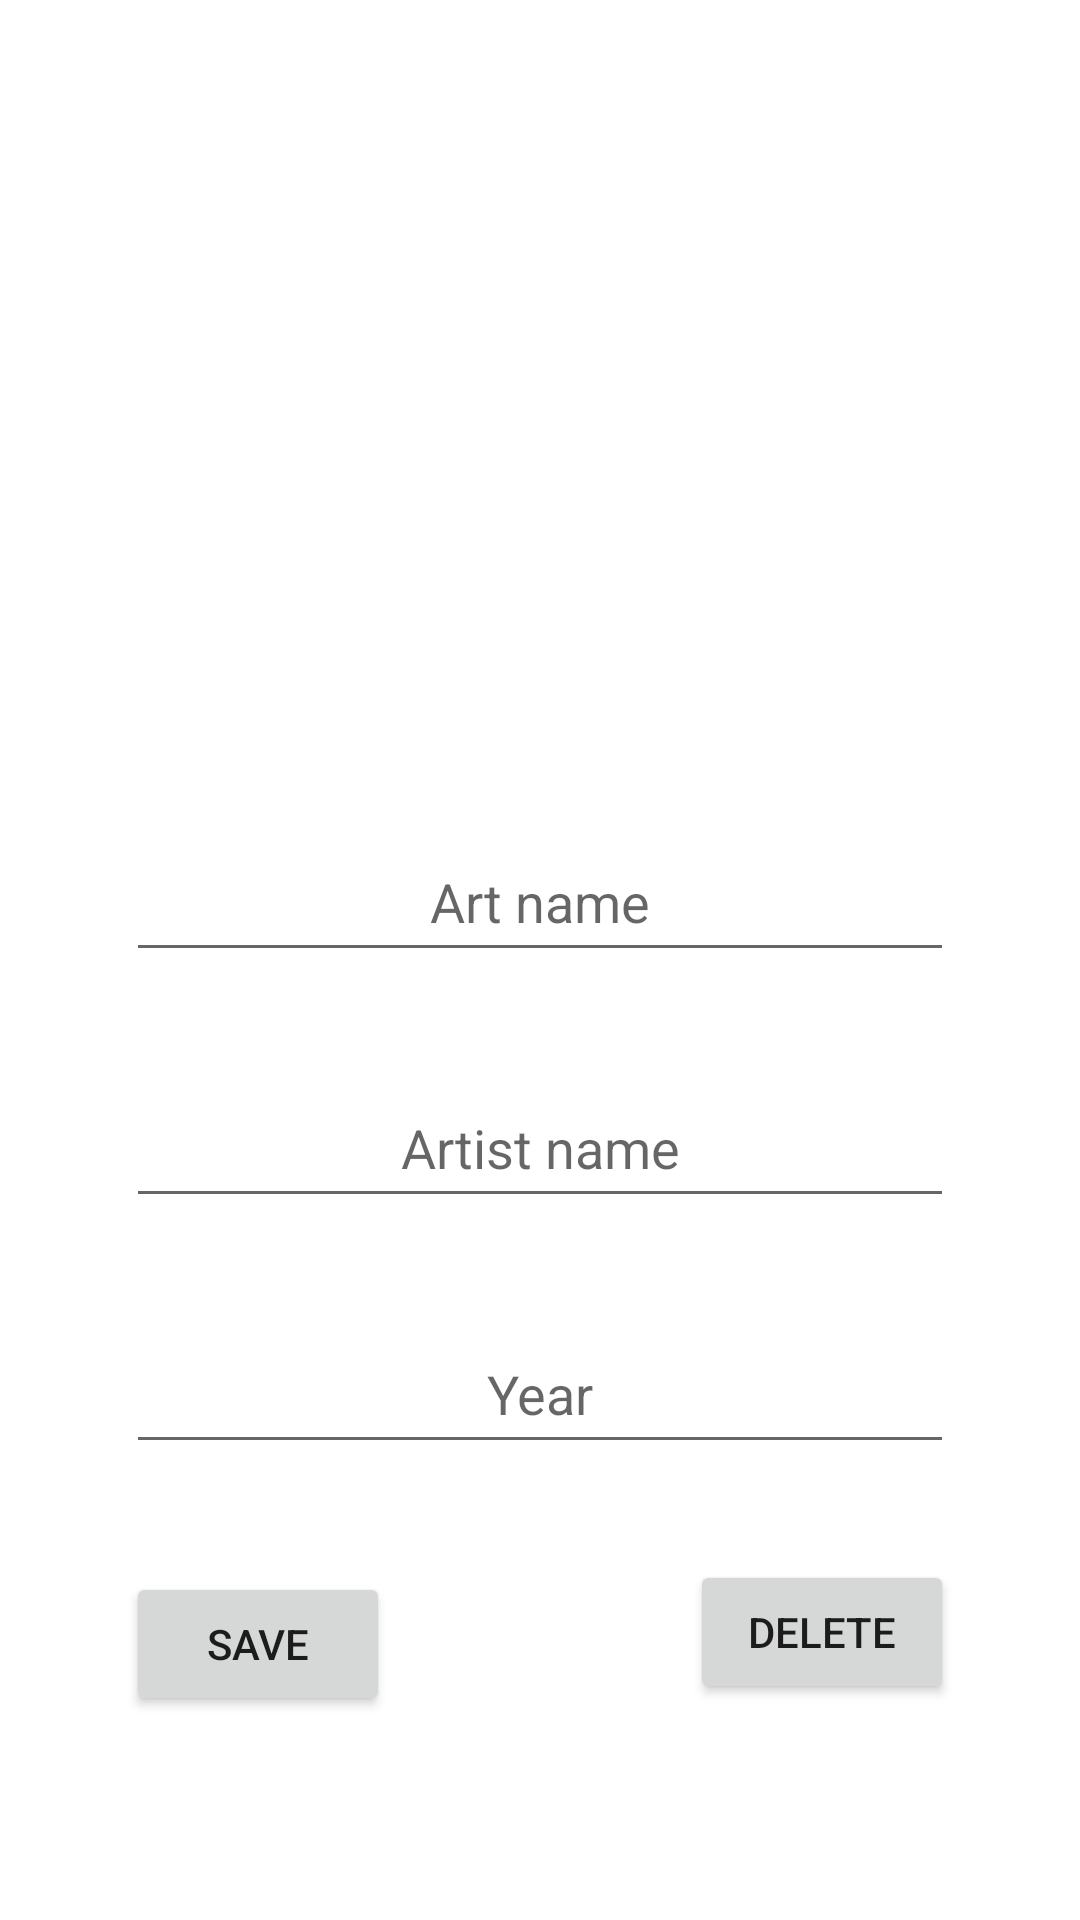

Produce the Android XML layout that renders to this screen, including the resource entries it uses.
<!-- AndroidManifest.xml: application theme Theme.ArtBookOdev -->
<!-- res/layout/fragment_details.xml -->
<?xml version="1.0" encoding="utf-8"?>
<androidx.constraintlayout.widget.ConstraintLayout
    xmlns:android="http://schemas.android.com/apk/res/android"
    xmlns:app="http://schemas.android.com/apk/res-auto"
    xmlns:tools="http://schemas.android.com/tools"
    android:layout_width="match_parent"
    android:layout_height="match_parent"
    tools:context=".view.DetailsFragment">


    <ImageView
        android:id="@+id/imageView"
        android:layout_width="320dp"
        android:layout_height="210dp"
        android:layout_marginTop="32dp"
        android:src="@drawable/selectimage"
        android:onClick="selectedImage"
        android:contentDescription="asdasd"
        app:layout_constraintEnd_toEndOf="parent"
        app:layout_constraintStart_toStartOf="parent"
        app:layout_constraintTop_toTopOf="parent" />

    <EditText
        android:id="@+id/artName"
        android:layout_width="276dp"
        android:layout_height="50dp"
        android:layout_marginTop="32dp"
        android:ems="10"
        android:hint="Art name"
        android:inputType="text"
        android:textAlignment="center"
        app:layout_constraintEnd_toEndOf="parent"
        app:layout_constraintStart_toStartOf="parent"
        app:layout_constraintTop_toBottomOf="@+id/imageView" />

    <EditText
        android:id="@+id/artistName"
        android:layout_width="276dp"
        android:layout_height="50dp"
        android:layout_marginTop="32dp"
        android:ems="10"
        android:hint="Artist name"
        android:inputType="text"
        android:textAlignment="center"
        app:layout_constraintEnd_toEndOf="parent"
        app:layout_constraintStart_toStartOf="parent"
        app:layout_constraintTop_toBottomOf="@+id/artName" />

    <EditText
        android:id="@+id/year"
        android:layout_width="276dp"
        android:layout_height="50dp"
        android:layout_marginTop="32dp"
        android:ems="10"
        android:hint="Year"
        android:inputType="text"
        android:textAlignment="center"
        app:layout_constraintEnd_toEndOf="parent"
        app:layout_constraintStart_toStartOf="parent"
        app:layout_constraintTop_toBottomOf="@+id/artistName" />

    <Button
        android:id="@+id/button1"
        android:layout_width="wrap_content"
        android:layout_height="wrap_content"
        android:layout_marginTop="36dp"
        android:text="Save"
        android:onClick="save"
        app:layout_constraintStart_toStartOf="@+id/year"
        app:layout_constraintTop_toBottomOf="@+id/year" />

    <Button
        android:id="@+id/button2"
        android:layout_width="wrap_content"
        android:layout_height="wrap_content"
        android:layout_marginTop="32dp"
        android:text="Delete"
        android:onClick="delete"
        app:layout_constraintEnd_toEndOf="@+id/year"
        app:layout_constraintTop_toBottomOf="@+id/year" />


</androidx.constraintlayout.widget.ConstraintLayout >
<!-- resources referenced by this layout -->
<resources>
  <style name="Theme.ArtBookOdev" parent="Theme.MaterialComponents.Light" />
</resources>
